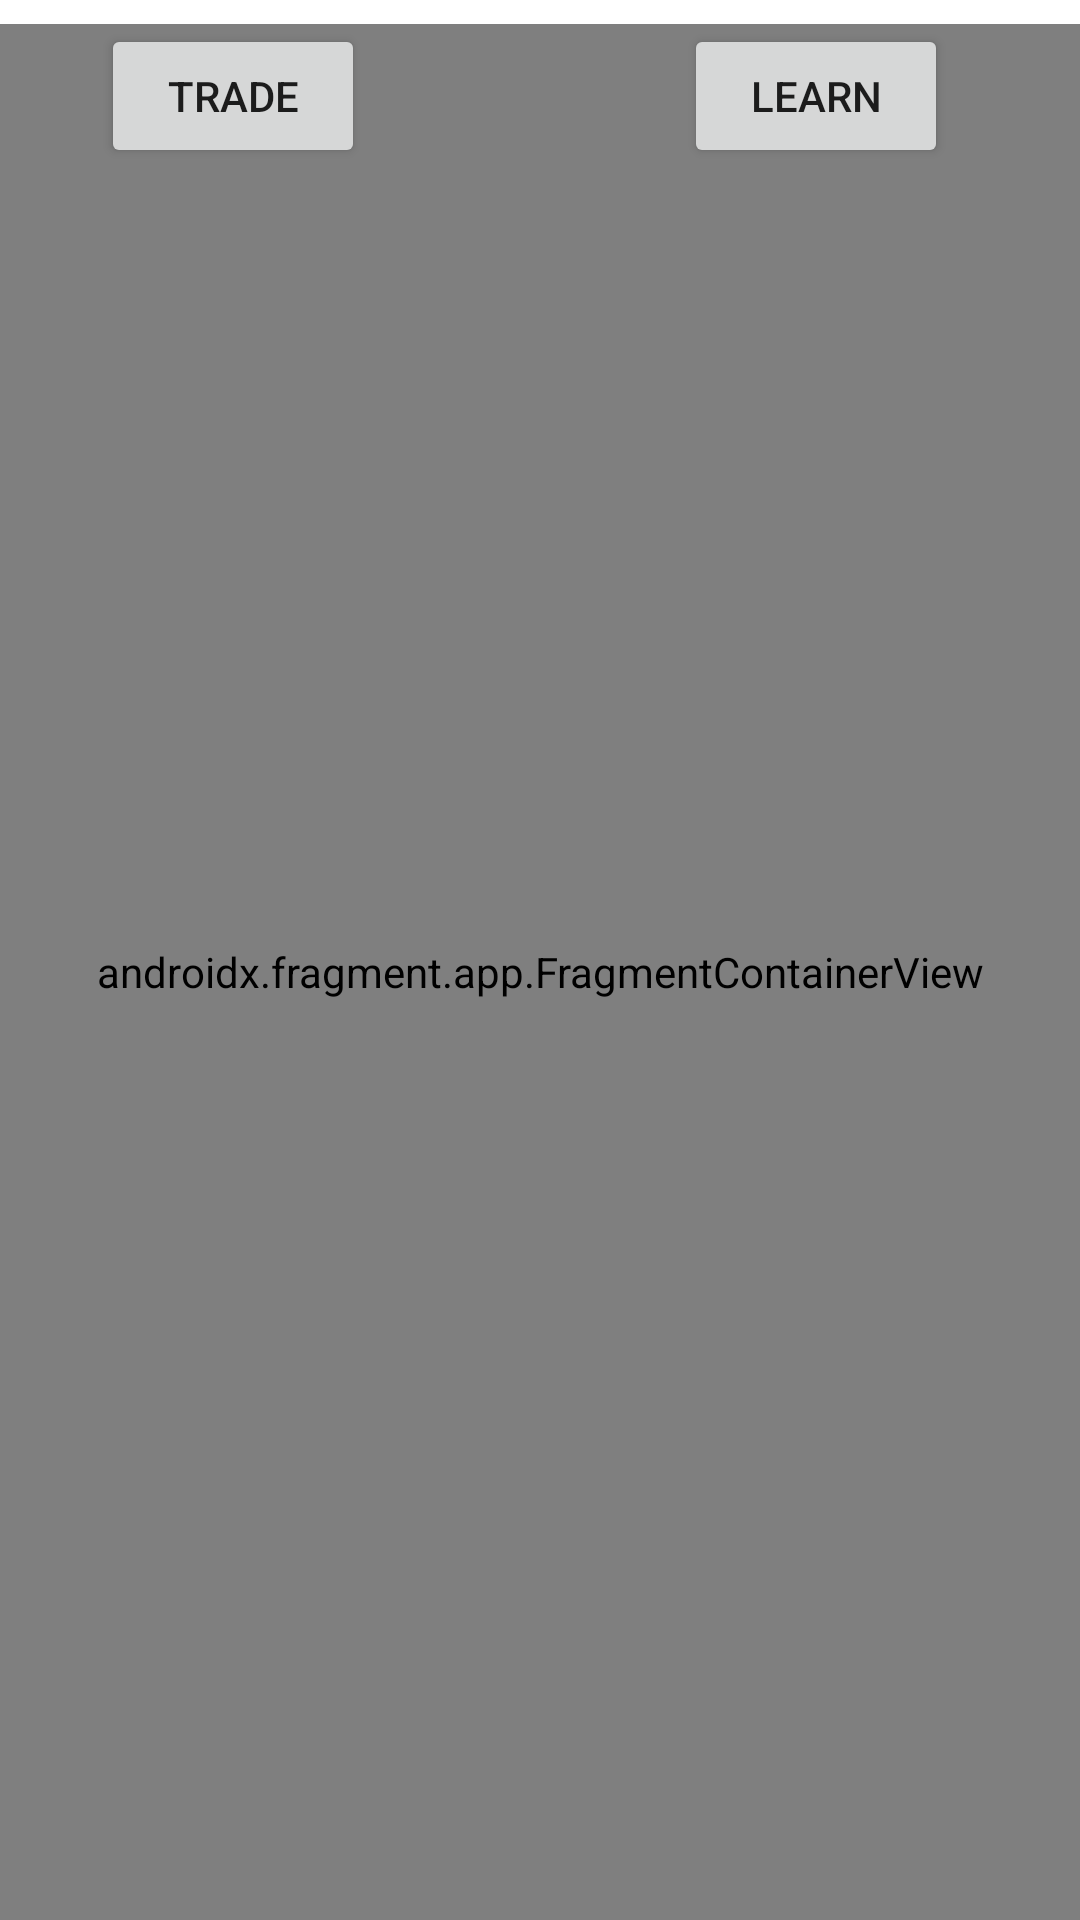

The Android layout XML behind this screen, and the referenced resources:
<!-- AndroidManifest.xml: application theme Theme.KukuAppLight -->
<!-- res/layout/activity_main.xml -->
<?xml version="1.0" encoding="utf-8"?>
<androidx.constraintlayout.widget.ConstraintLayout xmlns:android="http://schemas.android.com/apk/res/android"
    xmlns:app="http://schemas.android.com/apk/res-auto"
    xmlns:tools="http://schemas.android.com/tools"
    android:layout_width="match_parent"
    android:layout_height="match_parent"
    tools:context=".MainActivity">


    <Button
        android:id="@+id/btn_transact"
        android:layout_width="wrap_content"
        android:layout_height="wrap_content"
        android:layout_marginTop="8dp"
        android:text="@string/btn_transact"
        app:layout_constraintEnd_toStartOf="@+id/btn_learn"
        app:layout_constraintHorizontal_bias="0.24"
        app:layout_constraintStart_toStartOf="parent"
        app:layout_constraintTop_toTopOf="parent" />

    <Button
        android:id="@+id/btn_learn"
        android:layout_width="wrap_content"
        android:layout_height="wrap_content"
        android:layout_marginTop="8dp"
        android:layout_marginEnd="44dp"
        android:text="@string/btn_learn"
        app:layout_constraintEnd_toEndOf="parent"
        app:layout_constraintTop_toTopOf="parent" />

    <androidx.fragment.app.FragmentContainerView
        android:id="@+id/fragmentContainerView"
        android:name="ke.or.kukuapp.LearningPlatformFragment"
        android:layout_width="match_parent"
        android:layout_height="match_parent"
        android:layout_marginTop="8dp"
        app:layout_constraintBottom_toBottomOf="parent"
        app:layout_constraintEnd_toEndOf="parent"
        app:layout_constraintStart_toStartOf="parent"
        app:layout_constraintTop_toBottomOf="@+id/btn_transact" />

</androidx.constraintlayout.widget.ConstraintLayout>
<!-- resources referenced by this layout -->
<resources>
  <string name="btn_learn">Learn</string>
  <string name="btn_transact">Trade</string>
  <style name="Theme.KukuAppLight" parent="Theme.MaterialComponents.Light">
          
          <item name="colorPrimary">@color/black</item>
          <item name="colorPrimaryVariant">@color/purple_700</item>
          <item name="colorOnPrimary">@color/white</item>
          
          <item name="colorSecondary">@color/teal_200</item>
          <item name="colorSecondaryVariant">@color/teal_700</item>
          <item name="colorOnSecondary">@color/black</item>
          
          <item name="android:statusBarColor" tools:targetApi="l">?attr/colorPrimaryVariant</item>
          
      </style>
  <!-- not gathered from this repository: default colours our renderer supplied (Android Studio template values) -->
  <color name="purple_700">#FF3700B3</color>
  <color name="teal_200">#FF03DAC5</color>
  <color name="teal_700">#FF018786</color>
  <color name="black">#FF000000</color>
  <color name="white">#FFFFFFFF</color>
</resources>
